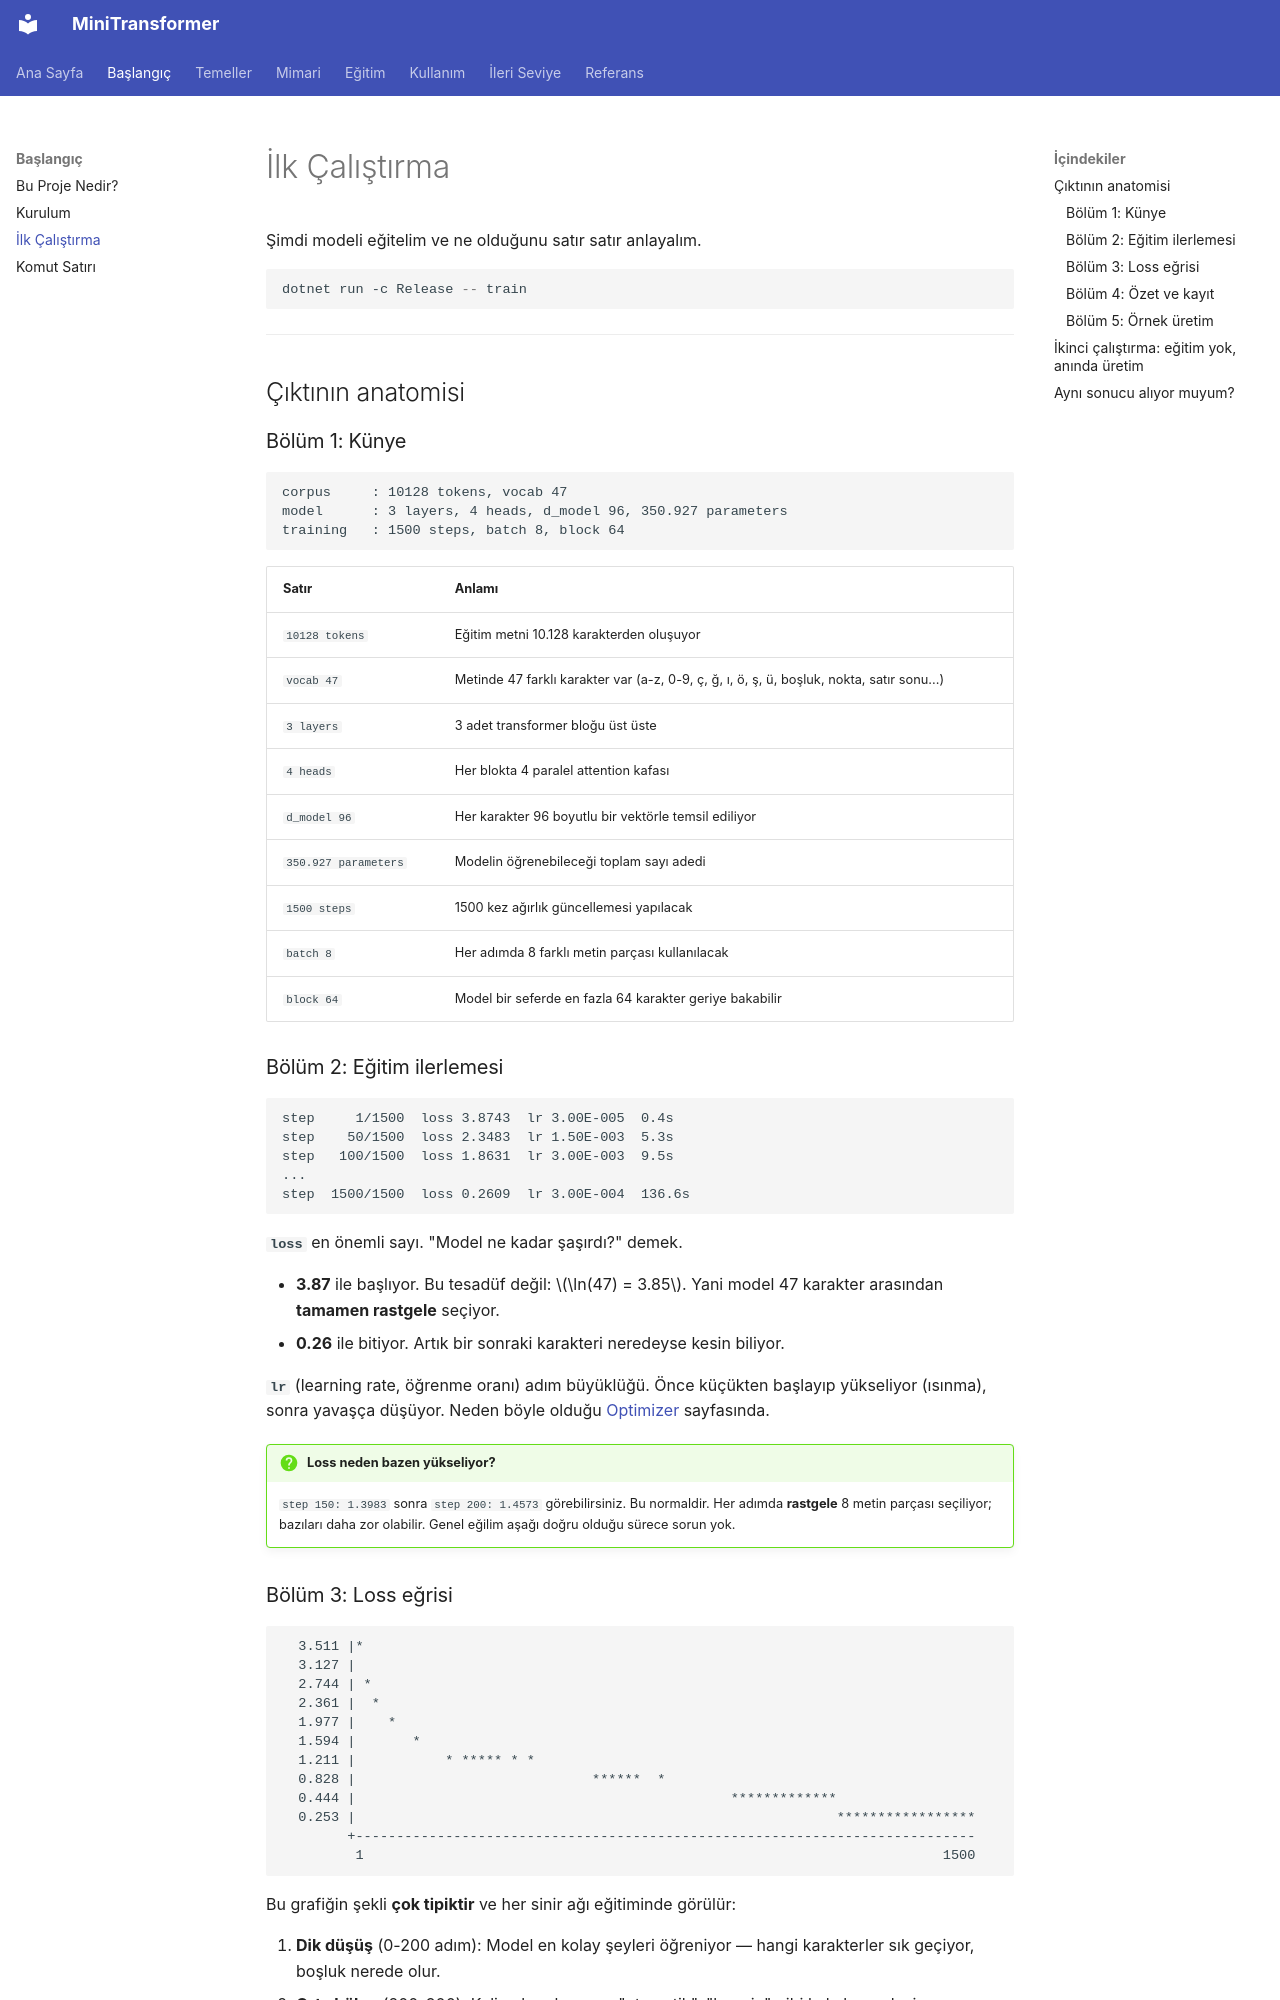

repository: serhatboyraz/minitransformer · page: baslangic/ilk-calistirma/index.html · generator: mkdocs

# İlk Çalıştırma

Şimdi modeli eğitelim ve ne olduğunu satır satır anlayalım.

```powershell
dotnet run -c Release -- train
```

---

## Çıktının anatomisi

### Bölüm 1: Künye

```text
corpus     : 10128 tokens, vocab 47
model      : 3 layers, 4 heads, d_model 96, 350.927 parameters
training   : 1500 steps, batch 8, block 64
```

| Satır | Anlamı |
|---|---|
| `10128 tokens` | Eğitim metni 10.128 karakterden oluşuyor |
| `vocab 47` | Metinde 47 farklı karakter var (a-z, 0-9, ç, ğ, ı, ö, ş, ü, boşluk, nokta, satır sonu...) |
| `3 layers` | 3 adet transformer bloğu üst üste |
| `4 heads` | Her blokta 4 paralel attention kafası |
| `d_model 96` | Her karakter 96 boyutlu bir vektörle temsil ediliyor |
| `350.927 parameters` | Modelin öğrenebileceği toplam sayı adedi |
| `1500 steps` | 1500 kez ağırlık güncellemesi yapılacak |
| `batch 8` | Her adımda 8 farklı metin parçası kullanılacak |
| `block 64` | Model bir seferde en fazla 64 karakter geriye bakabilir |

### Bölüm 2: Eğitim ilerlemesi

```text
step     1/1500  loss 3.8743  lr 3.00E-005  0.4s
step    50/1500  loss 2.3483  lr 1.50E-003  5.3s
step   100/1500  loss 1.8631  lr 3.00E-003  9.5s
...
step  1500/1500  loss 0.2609  lr 3.00E-004  136.6s
```

**`loss`** en önemli sayı. "Model ne kadar şaşırdı?" demek.

- **3.87** ile başlıyor. Bu tesadüf değil: $\ln(47) = 3.85$. Yani model 47 karakter arasından **tamamen rastgele** seçiyor.
- **0.26** ile bitiyor. Artık bir sonraki karakteri neredeyse kesin biliyor.

**`lr`** (learning rate, öğrenme oranı) adım büyüklüğü. Önce küçükten başlayıp yükseliyor (ısınma), sonra yavaşça düşüyor. Neden böyle olduğu [Optimizer](../egitim/optimizer.md) sayfasında.

!!! question "Loss neden bazen yükseliyor?"
    `step 150: 1.3983` sonra `step 200: 1.4573` görebilirsiniz. Bu normaldir. Her adımda **rastgele** 8 metin parçası seçiliyor; bazıları daha zor olabilir. Genel eğilim aşağı doğru olduğu sürece sorun yok.
